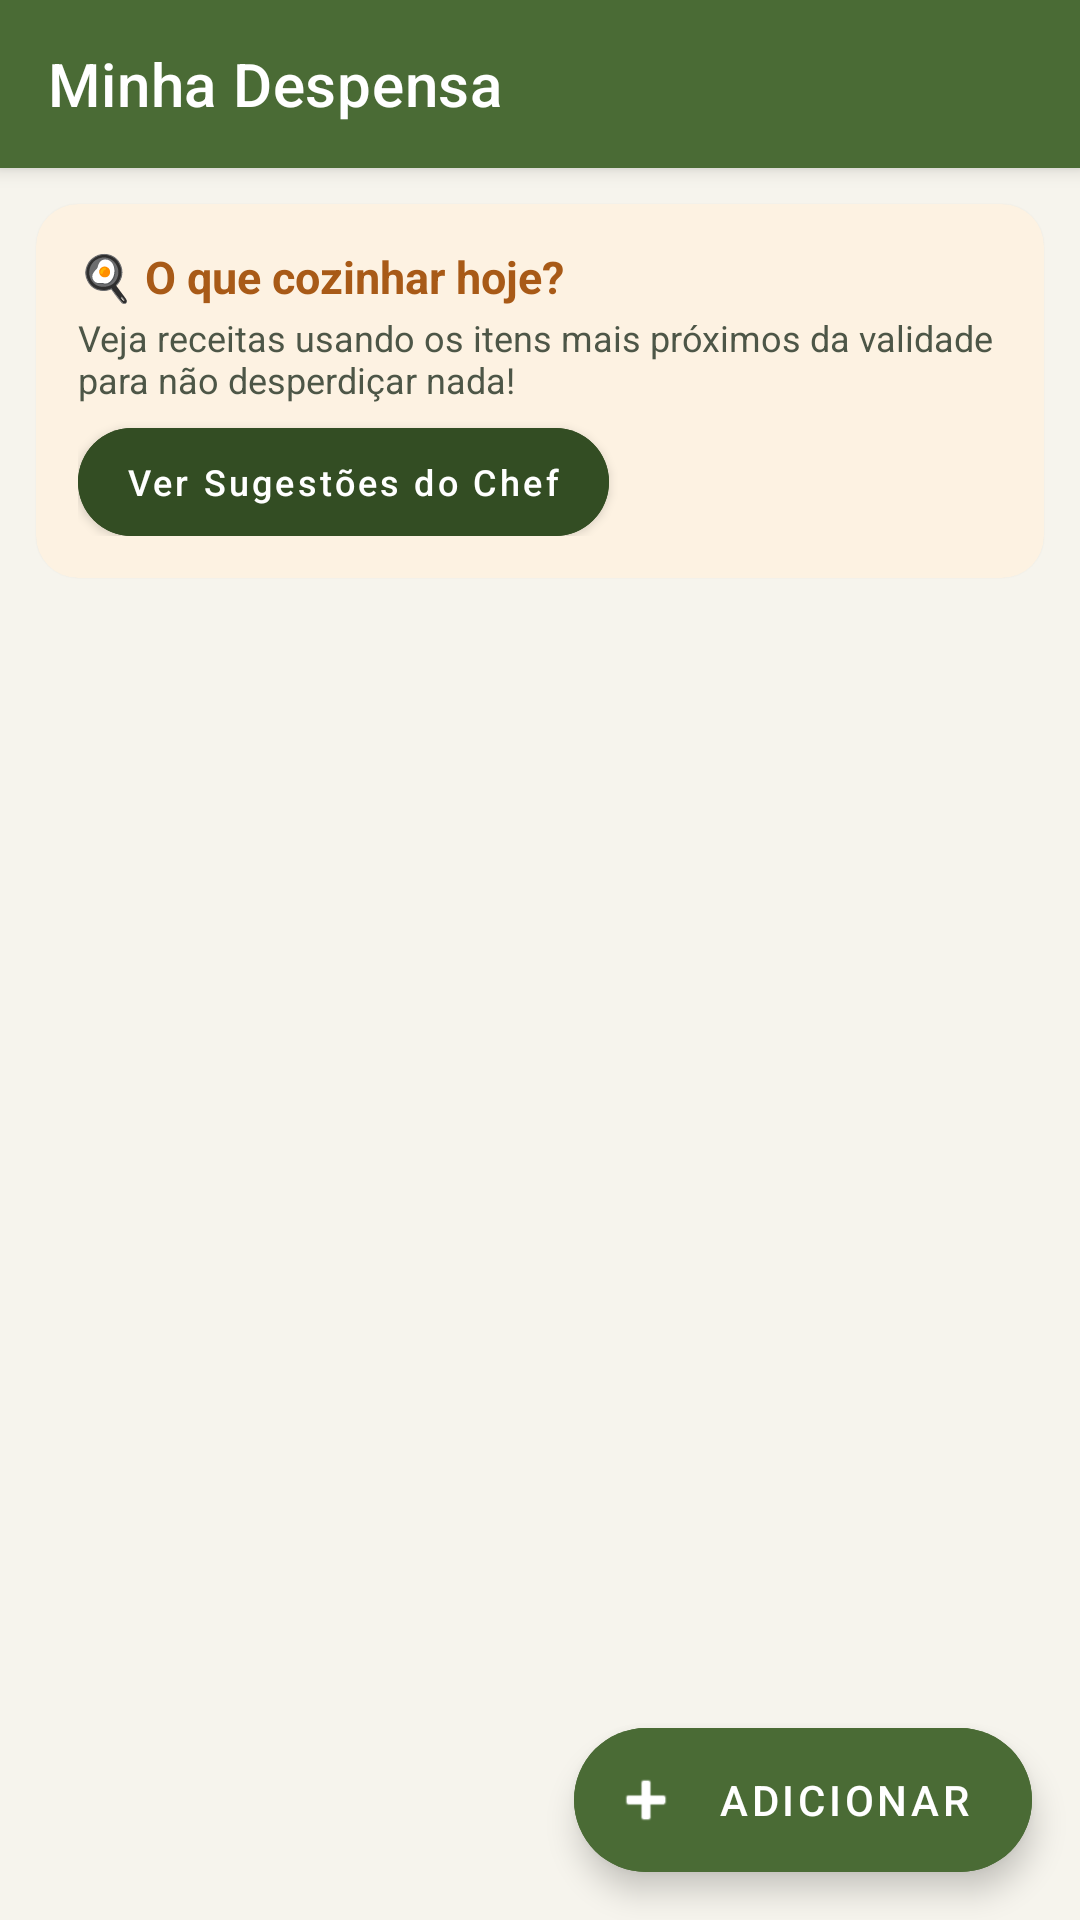

Layout XML and referenced resources for this Android screen:
<!-- AndroidManifest.xml: application theme Theme.ChefDeDespensa -->
<!-- res/layout/activity_main.xml -->
<?xml version="1.0" encoding="utf-8"?>
<androidx.coordinatorlayout.widget.CoordinatorLayout xmlns:android="http://schemas.android.com/apk/res/android"
    xmlns:app="http://schemas.android.com/apk/res-auto"
    xmlns:tools="http://schemas.android.com/tools"
    android:layout_width="match_parent"
    android:layout_height="match_parent"
    android:background="@color/bg_screen">

    <com.google.android.material.appbar.AppBarLayout
        android:layout_width="match_parent"
        android:layout_height="wrap_content"
        android:background="@color/primary_green">

        <androidx.appcompat.widget.Toolbar
            android:id="@+id/toolbar"
            android:layout_width="match_parent"
            android:layout_height="?attr/actionBarSize"
            app:title="@string/title_despensa"
            app:titleTextColor="@android:color/white" />

    </com.google.android.material.appbar.AppBarLayout>

    <androidx.constraintlayout.widget.ConstraintLayout
        android:layout_width="match_parent"
        android:layout_height="match_parent"
        app:layout_behavior="@string/appbar_scrolling_view_behavior">

        
        <androidx.cardview.widget.CardView
            android:id="@+id/cardBannerReceitas"
            android:layout_width="match_parent"
            android:layout_height="wrap_content"
            android:layout_margin="12dp"
            app:cardBackgroundColor="@color/badge_urgente_bg"
            app:cardCornerRadius="14dp"
            app:cardElevation="1dp"
            app:layout_constraintTop_toTopOf="parent">

            <LinearLayout
                android:layout_width="match_parent"
                android:layout_height="wrap_content"
                android:orientation="vertical"
                android:padding="14dp">

                <TextView
                    android:id="@+id/tvTituloBanner"
                    android:layout_width="wrap_content"
                    android:layout_height="wrap_content"
                    android:text="🍳 O que cozinhar hoje?"
                    android:textColor="@color/badge_urgente_text"
                    android:textSize="15sp"
                    android:textStyle="bold" />

                <TextView
                    android:id="@+id/tvSubtituloBanner"
                    android:layout_width="wrap_content"
                    android:layout_height="wrap_content"
                    android:layout_marginTop="2dp"
                    android:text="Veja receitas usando os itens mais próximos da validade para não desperdiçar nada!"
                    android:textColor="@color/text_secondary"
                    android:textSize="12sp" />

                <com.google.android.material.button.MaterialButton
                    android:id="@+id/btnSugerirReceitas"
                    android:layout_width="wrap_content"
                    android:layout_height="36dp"
                    android:layout_marginTop="8dp"
                    android:backgroundTint="@color/primary_green_dark"
                    android:insetTop="0dp"
                    android:insetBottom="0dp"
                    android:text="Ver Sugestões do Chef"
                    android:textAllCaps="false"
                    android:textColor="@android:color/white"
                    android:textSize="12sp"
                    app:cornerRadius="20dp" />
            </LinearLayout>

        </androidx.cardview.widget.CardView>

        
        <androidx.recyclerview.widget.RecyclerView
            android:id="@+id/rvIngredientes"
            android:layout_width="match_parent"
            android:layout_height="0dp"
            android:clipToPadding="false"
            android:paddingBottom="80dp"
            app:layout_constraintBottom_toBottomOf="parent"
            app:layout_constraintTop_toBottomOf="@+id/cardBannerReceitas"
            tools:listitem="@layout/item_ingrediente" />

        
        <LinearLayout
            android:id="@+id/layoutVazio"
            android:layout_width="wrap_content"
            android:layout_height="wrap_content"
            android:gravity="center"
            android:orientation="vertical"
            android:visibility="gone"
            app:layout_constraintBottom_toBottomOf="parent"
            app:layout_constraintEnd_toEndOf="parent"
            app:layout_constraintStart_toStartOf="parent"
            app:layout_constraintTop_toBottomOf="@+id/cardBannerReceitas"
            tools:visibility="visible">

            <TextView
                android:layout_width="wrap_content"
                android:layout_height="wrap_content"
                android:text="🧺"
                android:textSize="48sp" />

            <TextView
                android:layout_width="wrap_content"
                android:layout_height="wrap_content"
                android:layout_marginTop="8dp"
                android:gravity="center"
                android:text="@string/empty_despensa"
                android:textColor="@color/text_secondary"
                android:textSize="14sp" />
        </LinearLayout>

    </androidx.constraintlayout.widget.ConstraintLayout>

    
    <com.google.android.material.floatingactionbutton.ExtendedFloatingActionButton
        android:id="@+id/fabAdicionar"
        android:layout_width="wrap_content"
        android:layout_height="wrap_content"
        android:layout_gravity="bottom|end"
        android:layout_margin="16dp"
        android:backgroundTint="@color/primary_green"
        android:contentDescription="Adicionar Ingrediente"
        android:text="Adicionar"
        android:textColor="@android:color/white"
        app:icon="@android:drawable/ic_input_add"
        app:iconTint="@android:color/white" />

</androidx.coordinatorlayout.widget.CoordinatorLayout>
<!-- res/layout/item_ingrediente.xml (included above) -->
<?xml version="1.0" encoding="utf-8"?>
<androidx.cardview.widget.CardView xmlns:android="http://schemas.android.com/apk/res/android"
    xmlns:app="http://schemas.android.com/apk/res-auto"
    xmlns:tools="http://schemas.android.com/tools"
    android:layout_width="match_parent"
    android:layout_height="wrap_content"
    android:layout_marginHorizontal="12dp"
    android:layout_marginVertical="6dp"
    app:cardBackgroundColor="@color/card_surface"
    app:cardCornerRadius="16dp"
    app:cardElevation="2dp">

    <androidx.constraintlayout.widget.ConstraintLayout
        android:layout_width="match_parent"
        android:layout_height="wrap_content"
        android:padding="16dp">

        
        <TextView
            android:id="@+id/tvNomeIngrediente"
            android:layout_width="0dp"
            android:layout_height="wrap_content"
            android:layout_marginEnd="8dp"
            android:textColor="@color/text_primary"
            android:textSize="17sp"
            android:textStyle="bold"
            app:layout_constraintEnd_toStartOf="@+id/tvBadgeValidade"
            app:layout_constraintStart_toStartOf="parent"
            app:layout_constraintTop_toTopOf="parent"
            tools:text="Peito de Frango" />

        
        <TextView
            android:id="@+id/tvInfoQuantidadeCategoria"
            android:layout_width="0dp"
            android:layout_height="wrap_content"
            android:layout_marginTop="4dp"
            android:textColor="@color/text_secondary"
            android:textSize="13sp"
            app:layout_constraintEnd_toStartOf="@+id/tvBadgeValidade"
            app:layout_constraintStart_toStartOf="parent"
            app:layout_constraintTop_toBottomOf="@+id/tvNomeIngrediente"
            tools:text="Carnes • 500 g" />

        
        <TextView
            android:id="@+id/tvDataValidade"
            android:layout_width="0dp"
            android:layout_height="wrap_content"
            android:layout_marginTop="6dp"
            android:textColor="@color/text_muted"
            android:textSize="12sp"
            app:layout_constraintEnd_toStartOf="@+id/btnEditar"
            app:layout_constraintStart_toStartOf="parent"
            app:layout_constraintTop_toBottomOf="@+id/tvInfoQuantidadeCategoria"
            tools:text="Validade: 29/10/2026" />

        
        <TextView
            android:id="@+id/tvBadgeValidade"
            android:layout_width="wrap_content"
            android:layout_height="wrap_content"
            android:background="@drawable/bg_badge_seguro"
            android:paddingHorizontal="12dp"
            android:paddingVertical="5dp"
            android:textColor="@color/badge_seguro_text"
            android:textSize="11sp"
            android:textStyle="bold"
            app:layout_constraintEnd_toEndOf="parent"
            app:layout_constraintTop_toTopOf="parent"
            tools:text="Vence em 2 dias" />

        
        <ImageButton
            android:id="@+id/btnEditar"
            android:layout_width="36dp"
            android:layout_height="36dp"
            android:layout_marginEnd="4dp"
            android:background="?attr/selectableItemBackgroundBorderless"
            android:contentDescription="Editar item"
            android:src="@android:drawable/ic_menu_edit"
            app:layout_constraintBottom_toBottomOf="parent"
            app:layout_constraintEnd_toStartOf="@+id/btnDeletar"
            app:layout_constraintTop_toBottomOf="@+id/tvBadgeValidade"
            app:tint="@color/primary_green_dark" />

        
        <ImageButton
            android:id="@+id/btnDeletar"
            android:layout_width="36dp"
            android:layout_height="36dp"
            android:background="?attr/selectableItemBackgroundBorderless"
            android:contentDescription="Remover item"
            android:src="@android:drawable/ic_menu_delete"
            app:layout_constraintBottom_toBottomOf="parent"
            app:layout_constraintEnd_toEndOf="parent"
            app:layout_constraintTop_toBottomOf="@+id/tvBadgeValidade"
            app:tint="@color/text_muted" />

    </androidx.constraintlayout.widget.ConstraintLayout>

</androidx.cardview.widget.CardView>
<!-- resources referenced by this layout -->
<resources>
  <color name="badge_seguro_text">#385527</color>
  <color name="badge_urgente_bg">#FDF2E2</color>
  <color name="badge_urgente_text">#A85A17</color>
  <color name="bg_screen">#F6F4ED</color>
  <color name="card_surface">#FFFFFF</color>
  <color name="primary_green">#4A6B35</color>
  <color name="primary_green_dark">#334D23</color>
  <color name="text_muted">#8A9484</color>
  <color name="text_primary">#1C2417</color>
  <color name="text_secondary">#4D5647</color>
  <!-- drawable bg_badge_seguro (drawable) -->
  <?xml version="1.0" encoding="utf-8"?>
  <shape xmlns:android="http://schemas.android.com/apk/res/android"
      android:shape="rectangle">
      <corners android:radius="50dp" />
      <solid android:color="@color/badge_seguro_bg" />
      <stroke
          android:width="1dp"
          android:color="@color/badge_seguro_border" />
  </shape>
  <string name="empty_despensa">Sua despensa está vazia!\nToque no botão + para cadastrar ingredientes.</string>
  <string name="title_despensa">Minha Despensa</string>
  <style name="Theme.ChefDeDespensa" parent="Theme.MaterialComponents.DayNight.NoActionBar">
          
          <item name="colorPrimary">@color/primary_green</item>
          <item name="colorPrimaryVariant">@color/primary_green_dark</item>
          <item name="colorOnPrimary">@android:color/white</item>
          
          
          <item name="colorSecondary">@color/accent_amber</item>
          <item name="colorSecondaryVariant">@color/accent_amber</item>
          <item name="colorOnSecondary">@android:color/white</item>
          
          
          <item name="android:statusBarColor">@color/primary_green_dark</item>
          <item name="android:windowBackground">@color/bg_screen</item>
      </style>
  <color name="badge_seguro_bg">#E8F0E2</color>
  <color name="badge_seguro_border">#4A6B35</color>
  <color name="accent_amber">#D48B38</color>
</resources>
